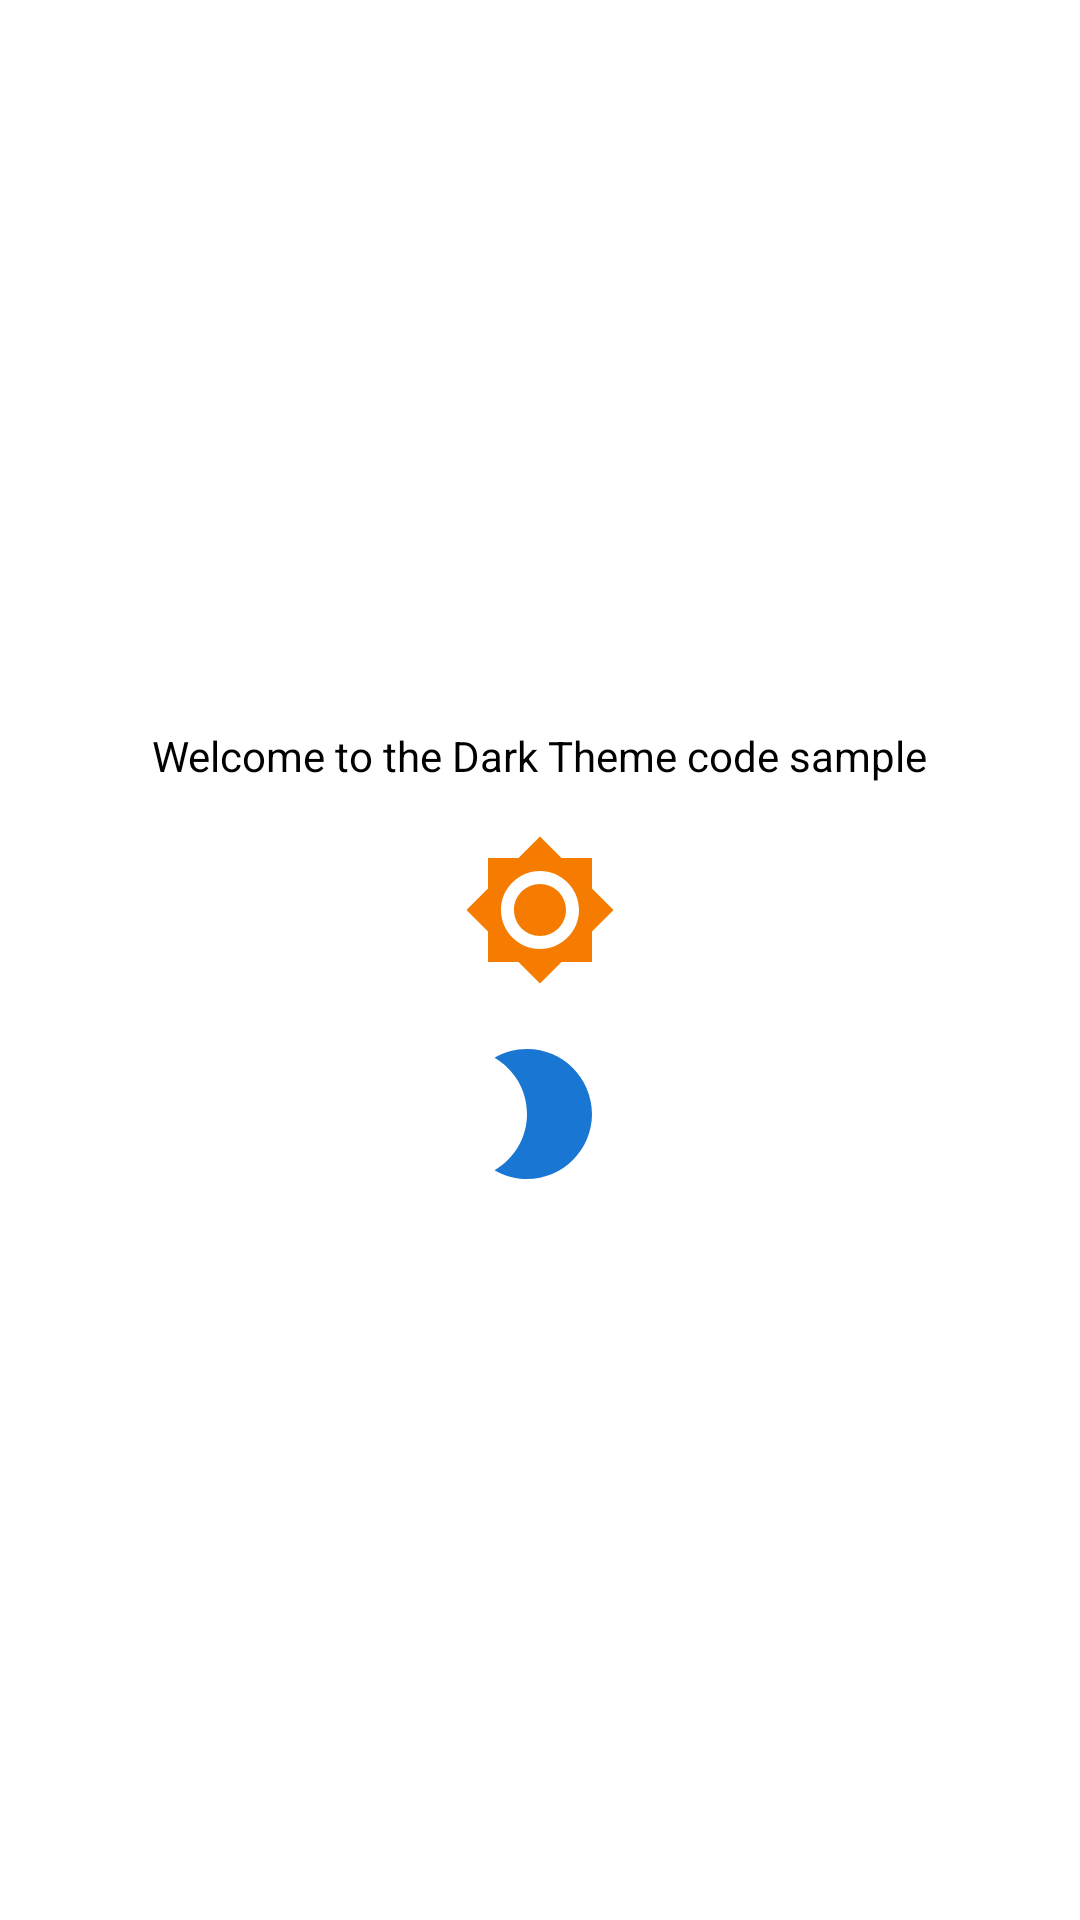

Android layout source for this screen:
<!-- AndroidManifest.xml: application theme DarkThemeApp -->
<!-- res/layout/fragment_home.xml -->
<?xml version="1.0" encoding="utf-8"?>
<LinearLayout xmlns:android="http://schemas.android.com/apk/res/android"
    xmlns:app="http://schemas.android.com/apk/res-auto"
    android:layout_height="match_parent"
    android:layout_width="match_parent"
    android:orientation="vertical"
    android:gravity="center">

    <TextView
        android:layout_width="wrap_content"
        android:layout_height="wrap_content"
        android:text="@string/welcome"/>

    
    <ImageView
        android:id="@+id/icon_light"
        android:layout_width="wrap_content"
        android:layout_height="wrap_content"
        android:layout_marginTop="16dp"
        app:srcCompat="@drawable/ic_brightness"
        android:tint="?attr/colorSecondary"/>

    <ImageView
        android:layout_width="wrap_content"
        android:layout_height="wrap_content"
        android:layout_marginTop="16dp"
        app:srcCompat="@drawable/ic_brightness_2" />

</LinearLayout>
<!-- resources referenced by this layout -->
<resources>
  <!-- drawable ic_brightness (drawable) -->
  <?xml version="1.0" encoding="utf-8"?>
  <vector xmlns:android="http://schemas.android.com/apk/res/android"
      android:width="52dp"
      android:height="52dp"
      android:viewportWidth="24.0"
      android:viewportHeight="24.0">
      <path
          android:fillColor="#FF000000"
          android:pathData="M20,8.69L20,4h-4.69L12,0.69 8.69,4L4,4v4.69L0.69,12 4,15.31L4,20h4.69L12,23.31 15.31,20L20,20v-4.69L23.31,12 20,8.69zM12,18c-3.31,0 -6,-2.69 -6,-6s2.69,-6 6,-6 6,2.69 6,6 -2.69,6 -6,6zM12,8c-2.21,0 -4,1.79 -4,4s1.79,4 4,4 4,-1.79 4,-4 -1.79,-4 -4,-4z" />
  </vector>
  <!-- drawable ic_brightness_2 (drawable) -->
  <?xml version="1.0" encoding="utf-8"?>
  <vector xmlns:android="http://schemas.android.com/apk/res/android"
      android:width="52dp"
      android:height="52dp"
      android:viewportWidth="24.0"
      android:viewportHeight="24.0"
      android:tint="?attr/colorPrimary">
      
      
      <path
          android:fillColor="#FF000000"
          android:pathData="M10,2c-1.82,0 -3.53,0.5 -5,1.35C7.99,5.08 10,8.3 10,12s-2.01,6.92 -5,8.65C6.47,21.5 8.18,22 10,22c5.52,0 10,-4.48 10,-10S15.52,2 10,2z" />
  </vector>
  <string name="welcome">Welcome to the Dark Theme code sample</string>
  <style name="DarkThemeApp" parent="@style/Theme.MaterialComponents.DayNight.NoActionBar">
          <item name="colorPrimary">@color/primary</item>
          <item name="colorPrimaryDark">@color/primary</item>
          <item name="colorSecondary">@color/secondary</item>
          <item name="colorError">@color/error</item>
          <item name="android:textColor">?attr/colorOnBackground</item>
      </style>
  <color name="primary">#1976D2</color>
  <color name="secondary">#F57C00</color>
  <color name="error">#E53935</color>
</resources>
